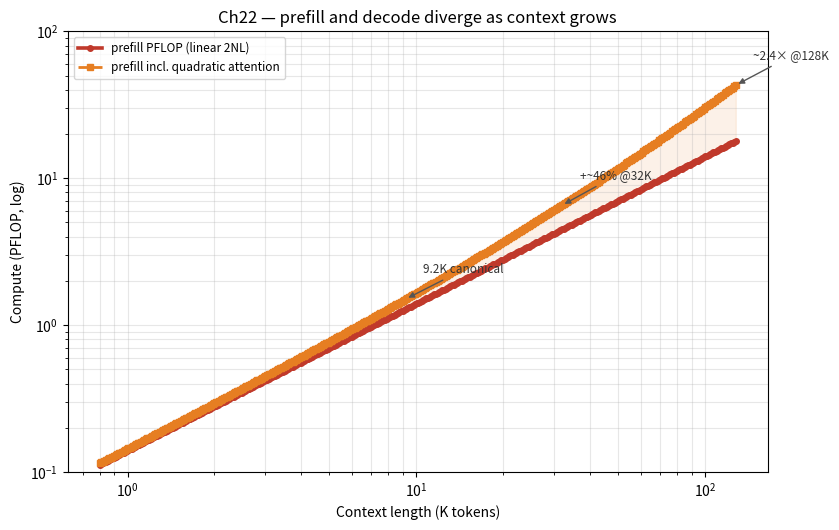

Here is the Python script that generated this plot: (Note: this script raises an exception after producing the figure.)
import matplotlib
matplotlib.use('Agg')
import matplotlib.pyplot as plt
import numpy as np
import math

# ---- fig-22-2201: Prefill vs decode bottleneck divergence ----
# Canonical 70B (N = 70e9). Prefill FLOPs grow with context length:
#   linear term: prefill FLOPs ~ 2*N*L
#   quadratic band: attention term adds a super-linear component. Fit the band
#   to the chapter's anchors -- +17% @ 9.2K, ~2.4x @ 128K (ILLUSTRATIVE; exact
#   QK^T/AV scaling is architecture-dependent) -- as ratio = 1 + c*L^p.
# Decode is a fixed ~140 GFLOP/token (~0.00014 PFLOP), ~9,000x below this axis;
# it stays bandwidth-bound (Ch6) and so is absent here by design.
N = 70e9
L = np.logspace(np.log10(0.8e3), np.log10(128e3), 400)
lin = 2 * N * L
p = math.log(1.4 / 0.17) / math.log(128 / 9.2)
c = 0.17 / (9.2e3 ** p)
quad = lin * (1.0 + c * (L ** p))

fig, ax = plt.subplots(figsize=(8.5, 5.4))
ax.semilogy(L / 1e3, lin / 1e15, color='#c0392b', lw=2.6, marker='o', ms=4,
            label='prefill PFLOP (linear 2NL)')
ax.semilogy(L / 1e3, quad / 1e15, color='#e67e22', lw=2.0, ls='--', marker='s', ms=4,
            label='prefill incl. quadratic attention')
ax.fill_between(L / 1e3, lin / 1e15, quad / 1e15, color='#e67e22', alpha=0.10)

for Lk, lab in [(9.2, '9.2K canonical'), (32, '+~46% @32K'), (128, '~2.4× @128K')]:
    v = 2 * N * Lk * 1e3
    qv = v * (1 + c * ((Lk * 1e3) ** p))
    ax.annotate(lab, xy=(Lk, qv / 1e15),
                xytext=(Lk * 1.15, qv / 1e15 * 1.5), fontsize=8.5,
                arrowprops=dict(arrowstyle='-|>', lw=1.0, color='#555'), color='#333')

ax.set_xscale('log')
ax.set_xlabel('Context length (K tokens)')
ax.set_ylabel('Compute (PFLOP, log)')
ax.set_title('Ch22 — prefill and decode diverge as context grows')
ax.set_ylim(1e-1, 1e2)
ax.grid(alpha=0.3, which='both')
ax.legend(fontsize=8.5, loc='upper left')
plt.tight_layout()
plt.savefig('design/manuscript/chapter-22/figures/fig-22-2201.png', dpi=150)
plt.close()
print('wrote fig-22-2201 (log-y)')
